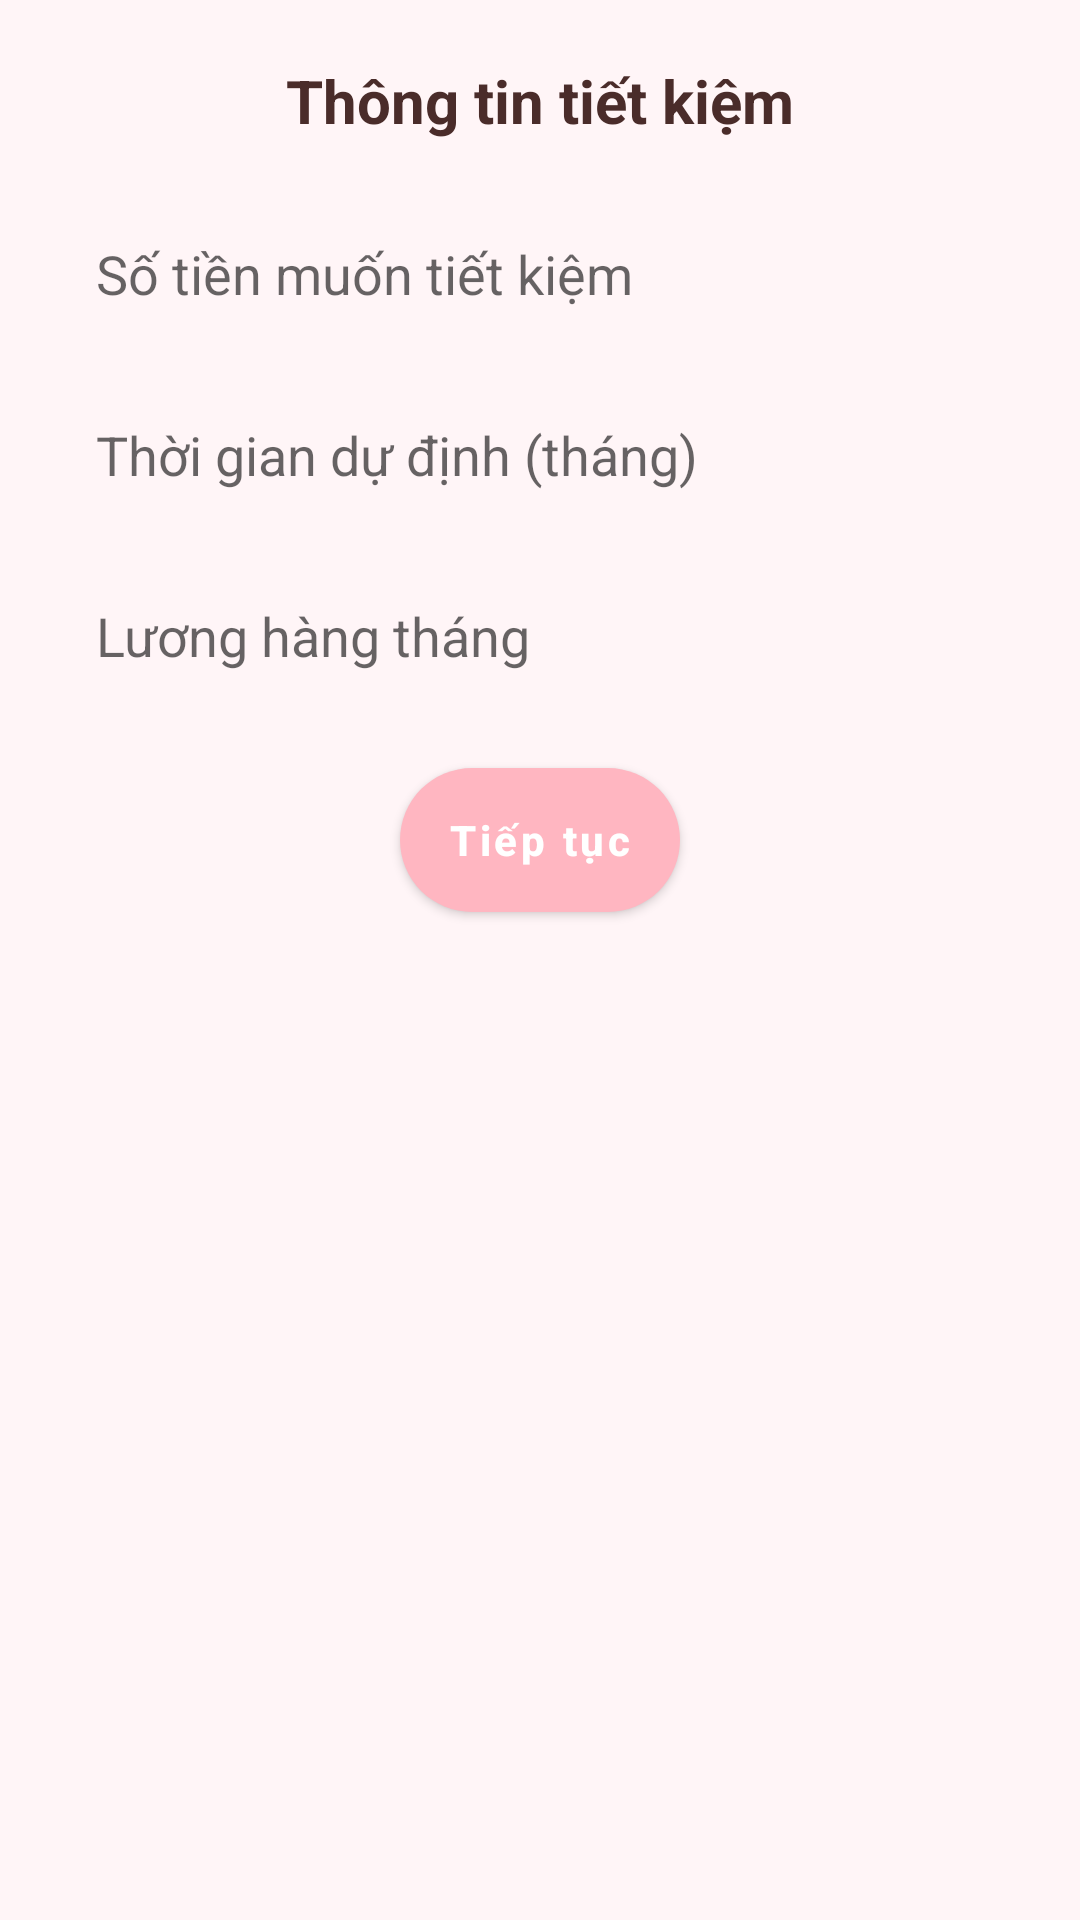

Reconstruct the res/layout file that produces this screen, plus the resources it refers to.
<!-- AndroidManifest.xml: application theme Theme.MyMoney -->
<!-- res/layout/dialog_saving_basic.xml -->
<?xml version="1.0" encoding="utf-8"?>
<LinearLayout xmlns:android="http://schemas.android.com/apk/res/android"
    android:orientation="vertical"
    android:layout_width="match_parent"
    android:layout_height="wrap_content"
    android:padding="20dp">

    
    <TextView
        android:layout_width="match_parent"
        android:layout_height="wrap_content"
        android:text="Thông tin tiết kiệm"
        android:textColor="?attr/colorOnSurface"
        android:textSize="20sp"
        android:textStyle="bold"
        android:gravity="center"
        android:layout_marginBottom="20dp"/>

    
    <EditText
        android:id="@+id/inputGoalAmount"
        android:layout_width="match_parent"
        android:layout_height="wrap_content"
        android:hint="Số tiền muốn tiết kiệm"
        android:inputType="number"
        android:background="@drawable/search_background"
        android:padding="12dp"/>

    
    <EditText
        android:id="@+id/inputMonths"
        android:layout_width="match_parent"
        android:layout_height="wrap_content"
        android:hint="Thời gian dự định (tháng)"
        android:inputType="number"
        android:background="@drawable/search_background"
        android:padding="12dp"
        android:layout_marginTop="12dp"/>

    
    <EditText
        android:id="@+id/inputSalary"
        android:layout_width="match_parent"
        android:layout_height="wrap_content"
        android:hint="Lương hàng tháng"
        android:inputType="number"
        android:background="@drawable/search_background"
        android:padding="12dp"
        android:layout_marginTop="12dp"/>

    
    <Button
        android:id="@+id/btnBasicNext"
        android:layout_width="wrap_content"
        android:layout_height="wrap_content"
        android:text="Tiếp tục"
        android:textAllCaps="false"
        android:textSize="14sp"
        android:textStyle="bold"
        android:textColor="#FFFFFF"
        android:background="@drawable/bg_button_rounded_pink"
        android:layout_gravity="center"
        android:paddingHorizontal="16dp"
        android:paddingVertical="6dp"
        android:layout_marginTop="20dp"/>


</LinearLayout>
<!-- resources referenced by this layout -->
<resources>
  <!-- drawable bg_button_rounded_pink (drawable) -->
  <?xml version="1.0" encoding="utf-8"?>
  <shape xmlns:android="http://schemas.android.com/apk/res/android">
  
      <solid android:color="#FF80AB" />
  
      
      <corners android:radius="24dp" />
  
  </shape>
  <style name="Theme.MyMoney" parent="Theme.MaterialComponents.DayNight.NoActionBar">
  
          
          <item name="colorPrimary">@color/primary_pink</item>
          <item name="colorPrimaryVariant">@color/light_pink</item>
          <item name="colorOnPrimary">@color/white</item>
  
          
          <item name="colorSecondary">@color/soft_pink</item>
          <item name="colorOnSecondary">@color/text_primary</item>
  
          
          <item name="android:colorBackground">@color/background</item>
          <item name="colorSurface">@color/white</item>
          <item name="colorOnSurface">@color/text_primary</item>
          <item name="colorOnBackground">@color/text_primary</item>
  
          
          <item name="android:statusBarColor">@color/light_pink</item>
          <item name="android:navigationBarColor">@color/soft_pink</item>
          <item name="android:windowLightStatusBar">true</item>
  
      </style>
  <color name="primary_pink">#FFB6C1</color>
  <color name="light_pink">#FFE4E9</color>
  <color name="white">#FFFFFFFF</color>
  <color name="soft_pink">#FFF0F3</color>
  <color name="text_primary">#4A2C2A</color>
  <color name="background">#FFF5F7</color>
</resources>
